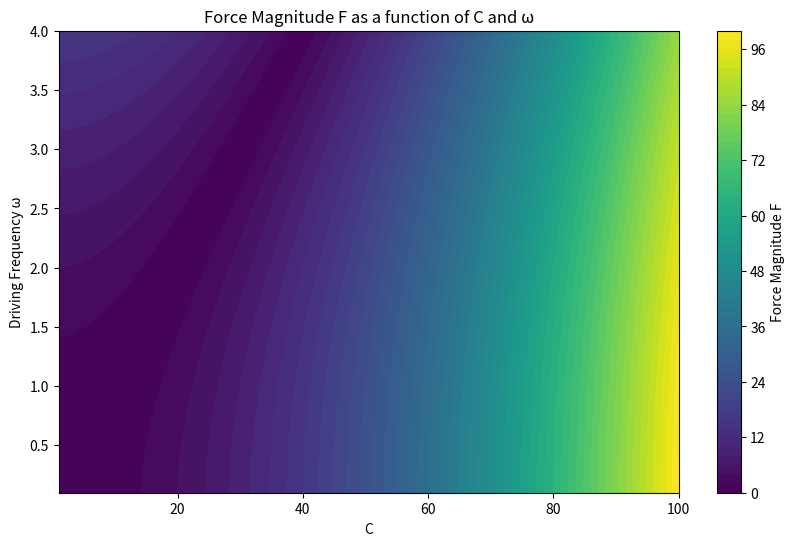

The script that saved this image:
import numpy as np

def f(Q, omega_0, omega, C):
    return np.sqrt(((omega_0**2 * C**2 / Q**2) - omega**2)**2 + (omega * omega_0 / Q)**2)

Q = 10.0
omega_0 = 1.0
C_values = np.linspace(1.0, 100.0, 1000)
omega_values = np.linspace(0.1, 4.0, 1000)

F_values = np.array([[f(Q, omega_0, omega, C) for C in C_values] for omega in omega_values])

import matplotlib.pyplot as plt
C_grid, omega_grid = np.meshgrid(C_values, omega_values)
plt.figure(figsize=(10, 6))
contour = plt.contourf(C_grid, omega_grid, F_values, levels=50, cmap='viridis')
plt.colorbar(contour, label='Force Magnitude F')
plt.xlabel('C')
plt.ylabel('Driving Frequency ω')       
plt.title('Force Magnitude F as a function of C and ω')
plt.show()